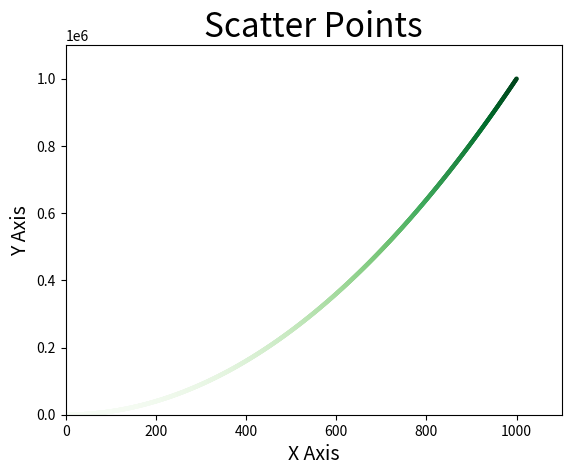

Write Python code to recreate this figure.
import matplotlib.pyplot as plt

#create list of values 1 through 1000
x_values = list(range(1,1001))
#list comprehension generates y-values, looping through x_values and squaring each number
y_values = [x**2 for x in x_values]


plt.scatter(x_values, y_values, c=y_values, cmap=plt.cm.Greens, s=10, edgecolor='none')

#Set chart title and labels
plt.title("Scatter Points" , fontsize=24)
plt.xlabel("X Axis", fontsize=14)
plt.ylabel("Y Axis", fontsize=14)


#Set range for each axis
plt.axis([0, 1100, 0, 1100000])
plt.show()
plt.savefig('squares_plot.png', bbox_inches='tight')

